Image classification data set "224x224" (saloviho/SORRY on GitHub). Class labels (12): adware, benign, crypto miner, downloader, dropper, file infector, flooder, installer, packed, ransomware, spyware, worm.

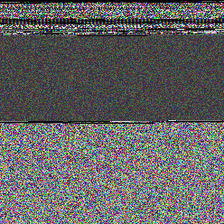
Label: ransomware

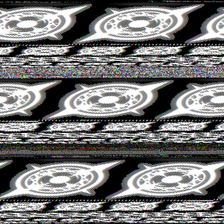
Label: benign

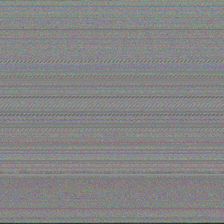
Label: packed

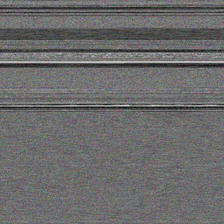
Label: file infector

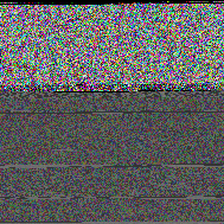
Label: dropper

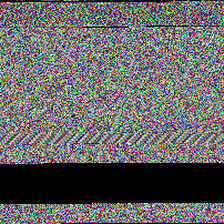
Label: worm
